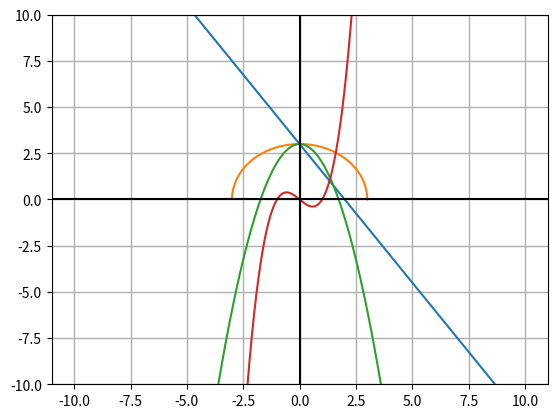

The matplotlib source for this figure:
import numpy
import matplotlib.pyplot

def graph(func1, func2, func3, func4, x_range):
    x = numpy.array(x_range)
    y1 = func1(x)
    x_func2 = x
    x_func2_indexes_to_delete = []
    for i in range(len(x)):
        if ((9 - (x[i]**2)) < 0 ):
            x_func2_indexes_to_delete.append(i)
    for i in sorted(x_func2_indexes_to_delete, reverse=True):
        x_func2 = numpy.delete(x_func2, i)
    y2 = func2(x_func2)
    y3 = func3(x)
    y4 = func4(x)
    matplotlib.pyplot.plot(x, y1)
    matplotlib.pyplot.plot(x_func2, y2)
    matplotlib.pyplot.plot(x, y3)
    matplotlib.pyplot.plot(x, y4)
    matplotlib.pyplot.ylim((-10,10))
    matplotlib.pyplot.grid(linewidth=1)
    matplotlib.pyplot.axvline(color='black')
    matplotlib.pyplot.axhline(color='black')
    matplotlib.pyplot.show()

def func1(x):
    return (-3/2)*x+3
def func2(x):
    return numpy.sqrt(9-(x**2))
def func3(x):
    return 3 - (x**2)
def func4(x):
    return (x**3)-x


if __name__ == '__main__':
    graph(func1, func2, func3, func4, numpy.arange(-10, 10, .0001))
